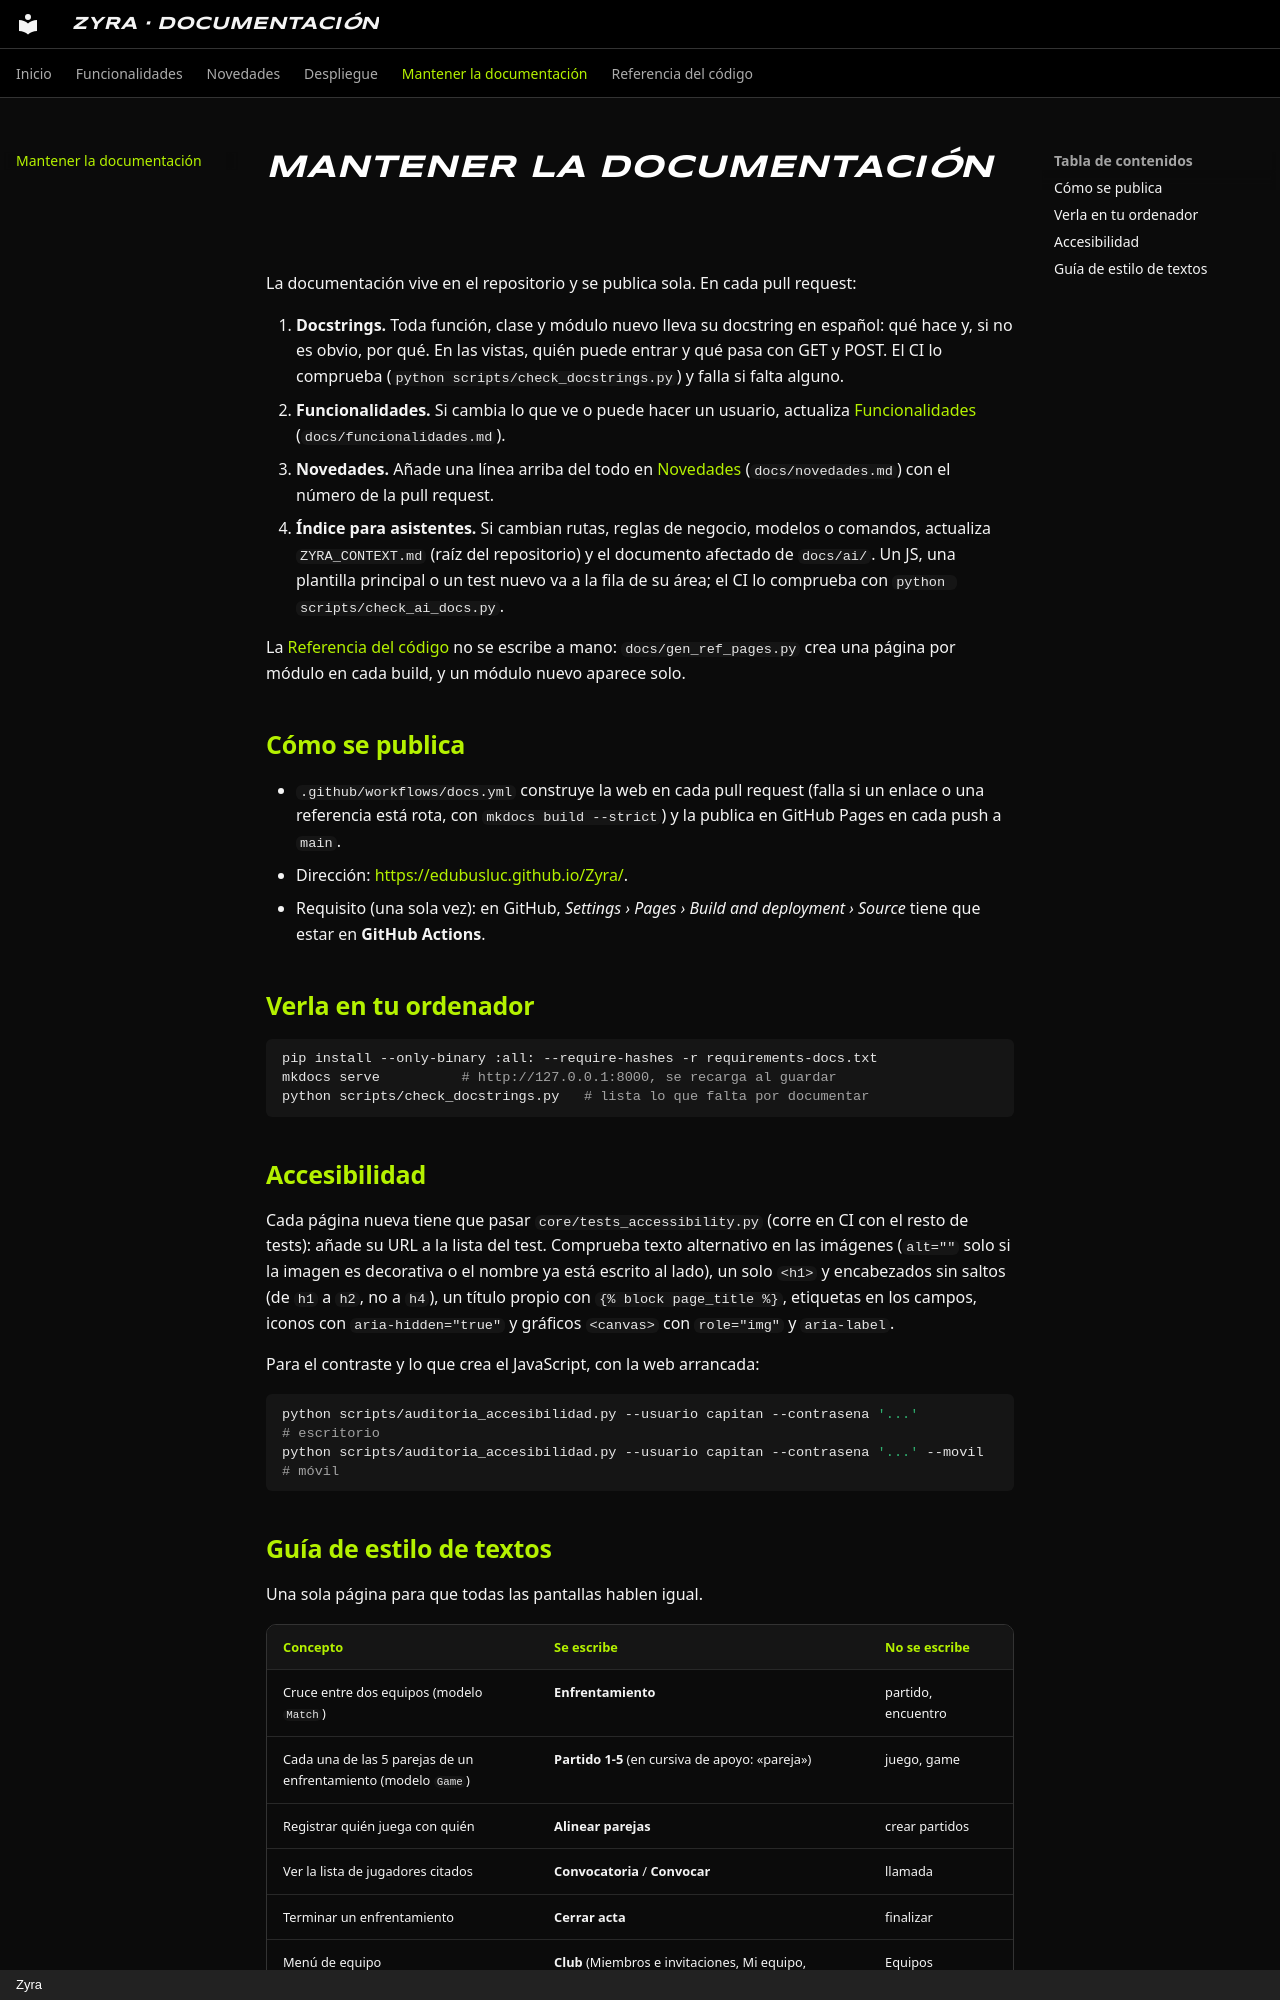

repository: edubusluc/Zyra · page: mantener-documentacion/index.html · generator: mkdocs · copyright: Zyra

# Mantener la documentación

La documentación vive en el repositorio y se publica sola. En cada pull request:

1. **Docstrings.** Toda función, clase y módulo nuevo lleva su docstring en español: qué hace y,
   si no es obvio, por qué. En las vistas, quién puede entrar y qué pasa con GET y POST.
   El CI lo comprueba (`python scripts/check_docstrings.py`) y falla si falta alguno.
2. **Funcionalidades.** Si cambia lo que ve o puede hacer un usuario, actualiza
   [Funcionalidades](funcionalidades.md) (`docs/funcionalidades.md`).
3. **Novedades.** Añade una línea arriba del todo en [Novedades](novedades.md)
   (`docs/novedades.md`) con el número de la pull request.
4. **Índice para asistentes.** Si cambian rutas, reglas de negocio, modelos o comandos, actualiza
   `ZYRA_CONTEXT.md` (raíz del repositorio) y el documento afectado de `docs/ai/`. Un JS, una
   plantilla principal o un test nuevo va a la fila de su área; el CI lo comprueba con
   `python scripts/check_ai_docs.py`.

La [Referencia del código](referencia/index.md) no se escribe a mano: `docs/gen_ref_pages.py` crea
una página por módulo en cada build, y un módulo nuevo aparece solo.

## Cómo se publica

- `.github/workflows/docs.yml` construye la web en cada pull request (falla si un enlace o una
  referencia está rota, con `mkdocs build --strict`) y la publica en GitHub Pages en cada push a `main`.
- Dirección: <https://edubusluc.github.io/Zyra/>.
- Requisito (una sola vez): en GitHub, *Settings › Pages › Build and deployment › Source* tiene que
  estar en **GitHub Actions**.

## Verla en tu ordenador

```bash
pip install --only-binary :all: --require-hashes -r requirements-docs.txt
mkdocs serve          # http://127.0.0.1:8000, se recarga al guardar
python scripts/check_docstrings.py   # lista lo que falta por documentar
```

## Accesibilidad

Cada página nueva tiene que pasar `core/tests_accessibility.py` (corre en CI con el resto de
tests): añade su URL a la lista del test. Comprueba texto alternativo en las imágenes (`alt=""` solo
si la imagen es decorativa o el nombre ya está escrito al lado), un solo `<h1>` y encabezados sin
saltos (de `h1` a `h2`, no a `h4`), un título propio con `{% block page_title %}`, etiquetas en los
campos, iconos con `aria-hidden="true"` y gráficos `<canvas>` con `role="img"` y `aria-label`.

Para el contraste y lo que crea el JavaScript, con la web arrancada:

```bash
python scripts/auditoria_accesibilidad.py --usuario capitan --contrasena '...'          # escritorio
python scripts/auditoria_accesibilidad.py --usuario capitan --contrasena '...' --movil  # móvil
```
